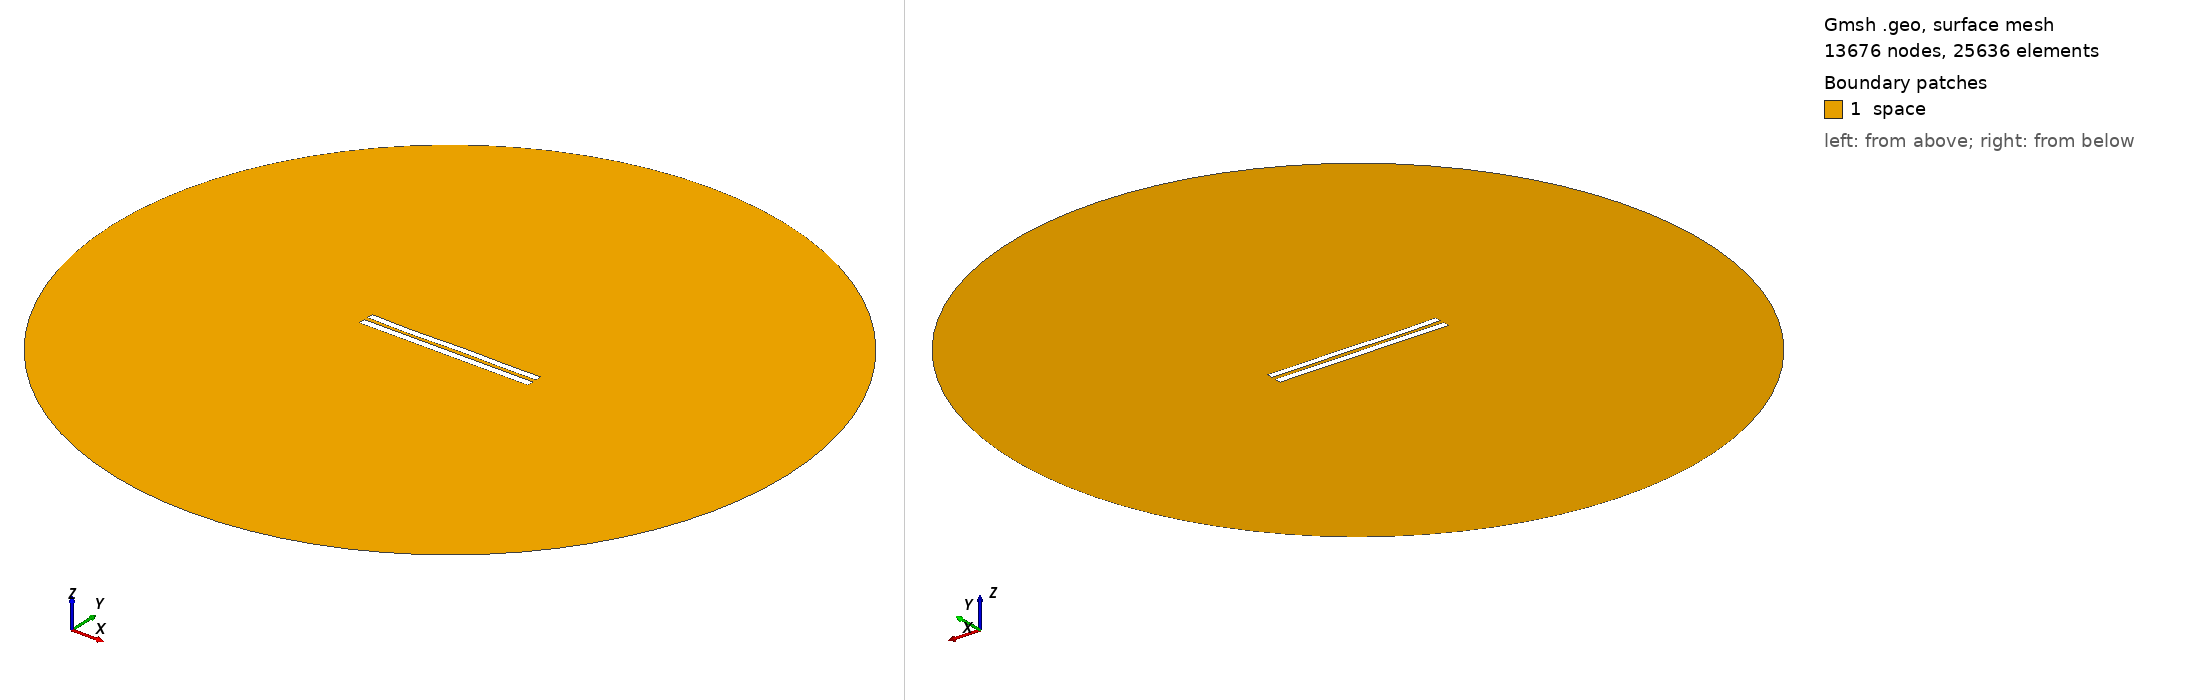

Gmsh geometry script, surface-meshed: 13676 nodes, 25636 surface elements. Boundary patches (legend numbers): 1 space. Left view from above one corner, right view from below the opposite corner. Legend entries are the model's physical surfaces. The drawing asked Gmsh for element sizes between 1% and 20% of the model's largest extent; the script's own settings can give other sizes.

=== 5776.geo (drawn) ===
//---------------------------------------
// Geometry kernel
//---------------------------------------

SetFactory("OpenCASCADE");



//---------------------------------------
// Parameters of the geometry
//---------------------------------------

// Overetch of the upper plate
overetch = 0.125;

// Distance between the plates
distance = 2.5;

// Discretization over the x axis (for the deformation)
nx = 50; 

// Length of the plate
L = 100 - overetch; 

// Number of modes
n = 4; 

// 1st mode coefficient
coeff(1) = -0.075;
beta(1) = 0.596864 * 3.1415926535 / L;

// 2nd mode coefficient
coeff(2) = -0.075;
beta(2) = 1.49418 * 3.1415926535 / L;

// 3rd mode coefficient
coeff(3) = -0.15;
beta(3) = 2.50025 * 3.1415926535 / L;

// 4th mode coefficient
coeff(4) = -0.15;
beta(4) = 3.49999 * 3.1415926535 / L;



//---------------------------------------
// Upper plate (deformed rectangle)
//---------------------------------------

// Coordiantes of the upper plate
xmin = -50;
xmax = 50 - overetch;

// Height of the upper plate
yheight = 4 - 2 * overetch;

// Indexes of the points
UpperID[] = {};
LowerID[] = {};
LeftID[] = {};
RightID[] = {};

// Point index
p = 1;

// Horizontal edges
For i In {1:nx}
    x = xmin + (i-1)*(xmax - xmin)/(nx-1);

    y_bottom = distance / 2 + overetch;
    For j In {1:n}
        C = (Cosh(beta(j)*L) + Cos(beta(j)*L)) / (Sinh(beta(j)*L) + Sin(beta(j)*L));
        y_bottom  = y_bottom + coeff(j) * (Cosh(beta(j)*(x+50)) - Cos(beta(j)*(x+50)) - C * (Sinh(beta(j)*(x+50)) - Sin(beta(j)*(x+50))));
    EndFor

    y_top = y_bottom + yheight;

    Point(p) = {x, y_top, 0, 1.0};
    UpperID[i] = p;
    p = p + 1;

    Point(p) = {x, y_bottom, 0, 1.0};
    LowerID[i] = p;
    p = p + 1;
EndFor

// Create point lists
UpperPts[] = {}; LowerPts[] = {};
For i In {1:nx}
  UpperPts[] += {UpperID[i]};
  LowerPts[] += {LowerID[i]};
EndFor

// Build splines
Spline(1) = {UpperPts[]};
Spline(2) = {LowerPts[]};
Line(3) = {LowerPts[nx-1], UpperPts[nx-1]};
Line(4) = {LowerPts[0], UpperPts[0]};

// Build the plane surface
Curve Loop(1) = {2, 3, -1, -4};
Plane Surface(1) = {1};



//---------------------------------------
// Lower plate (rectangle)
//---------------------------------------

// Vertices
Point(1001) = {-50, -1, 0, 1.0};
Point(1002) = { 50, -1, 0, 1.0};
Point(1003) = { 50,  -5, 0, 1.0};
Point(1004) = {-50,  -5, 0, 1.0};

// Edges
Line(5) = {1001, 1002};
Line(6) = {1002, 1003};
Line(7) = {1003, 1004};
Line(8) = {1004, 1001};

// Plane surface
Line Loop(2) = {5, 6, 7, 8};
Plane Surface(2) = {2}; 



//---------------------------------------
// Outer (fictious) boundary
//---------------------------------------

// Points
Point(1005) = {0, 0, 0};       // Center
Point(1006) = {200, 0, 0};     // Start point
Point(1007) = {0, 200, 0};     // 90 degrees
Point(1008) = {-200, 0, 0};    // 180 degrees
Point(1009) = {0, -200, 0};    // 270 degrees

// Circle arcs (each needs start, center, end)
Circle(9) = {1006, 1005, 1007};
Circle(10) = {1007, 1005, 1008};
Circle(11) = {1008, 1005, 1009};
Circle(12) = {1009, 1005, 1006};

// Plane surface for the entire domain
Curve Loop(3) = {9, 10, 11, 12};
Surface(3) = {3};

// Subtract the plates from the whole domain to obtain the actual domain where we want to solve the equations
BooleanDifference{ Surface{3}; Delete; }{ Surface{1}; Surface{2}; Delete; }




//---------------------------------------
// Transfinite Lines/Curves
//---------------------------------------

// Set the number of points on the boundaries
r = 7;

// Plates
Transfinite Curve {1, 2} = 50*r Using Progression 1;
Transfinite Curve {3, 4} = 2*r Using Progression 1;
Transfinite Line {5, 7} = 50*r Using Progression 1;
Transfinite Line {6, 8} = 2*r Using Progression 1;

// Outer boundary
Transfinite Line {9, 10, 11, 12} = 20 Using Progression 1;



//---------------------------------------
// Physical groups
//---------------------------------------                

// Physical curves (boundaries)
Physical Line("force_segment", 10) = {2};
Physical Line("upper_plate", 11) = {1, 3, 4};
Physical Line("lower_plate", 12) = {5, 6, 7, 8};
Physical Line("boundary", 20) = {9, 10, 11, 12};

// Physical Surfaces
Physical Surface("space", 30) = {3};



//---------------------------------------
// 6. Generate the Mesh
//---------------------------------------

// 2D mesh generation
Mesh 2;
